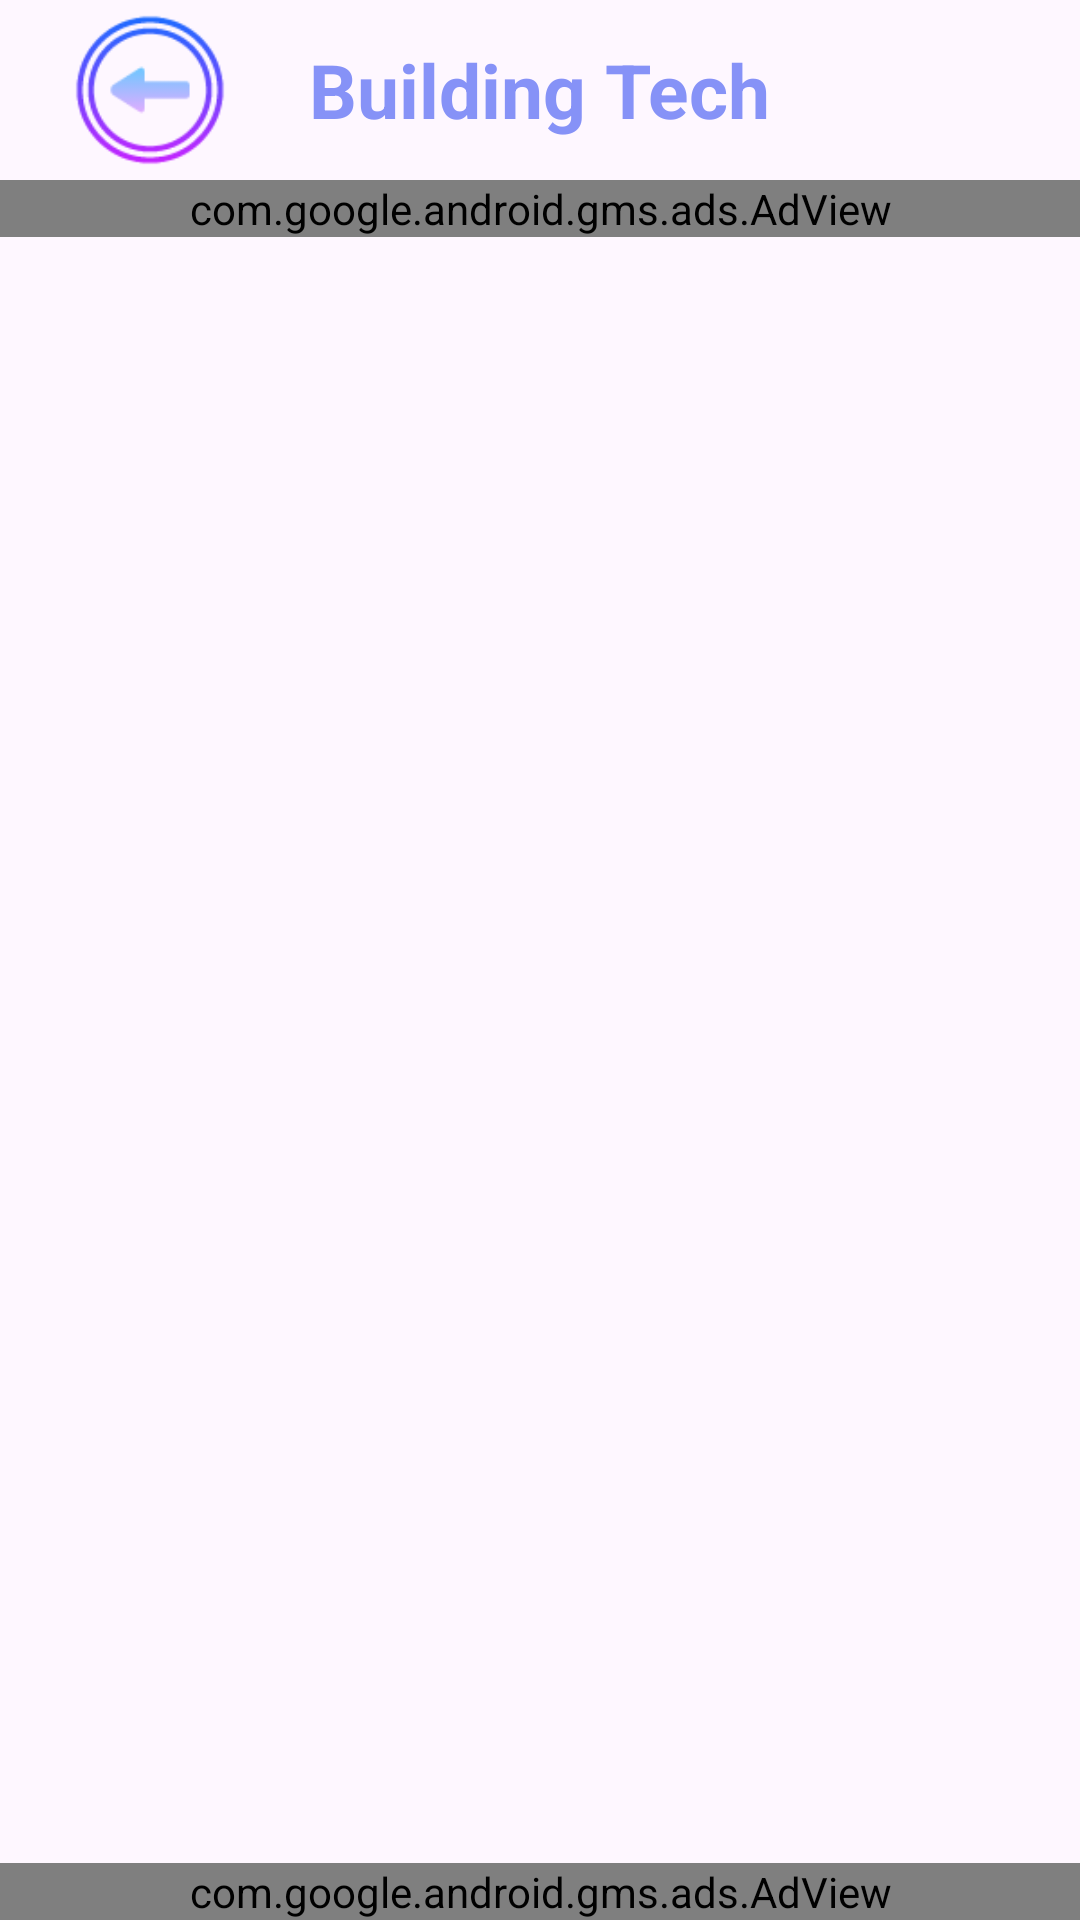

Produce the Android XML layout that renders to this screen, including the resource entries it uses.
<!-- AndroidManifest.xml: application theme Theme.KnecPastPapers -->
<!-- res/layout/activity_building.xml -->
<?xml version="1.0" encoding="utf-8"?>
<RelativeLayout xmlns:android="http://schemas.android.com/apk/res/android"
    xmlns:app="http://schemas.android.com/apk/res-auto"
    xmlns:tools="http://schemas.android.com/tools"
    android:layout_width="match_parent"
    android:layout_height="match_parent"
    tools:context=".Activities.Building">

    <RelativeLayout
        android:layout_width="match_parent"
        android:layout_height="60sp"
        android:id="@+id/ree"
        >
        <ImageView
            android:layout_width="wrap_content"
            android:layout_height="wrap_content"
            android:src="@drawable/back_btn"
            android:id="@+id/build_back"/>

        <TextView
            android:layout_width="wrap_content"
            android:layout_height="wrap_content"
            android:text="@string/building_tech"
            android:layout_centerInParent="true"
            android:textColor="@color/lavender"
            android:textStyle="bold"
            android:textSize="25sp"/>

    </RelativeLayout>

    <androidx.recyclerview.widget.RecyclerView
        android:layout_width="match_parent"
        android:layout_height="match_parent"
        android:id="@+id/building_mainRecyclerview"
        android:layout_below="@id/buld1"
        android:layout_above="@id/buld2"
        android:padding="8sp"/>
    <com.google.android.gms.ads.AdView
        android:id="@+id/buld1"
        android:layout_width="match_parent"
        android:layout_height="wrap_content"
        android:layout_below="@id/ree"
        android:layout_centerHorizontal="true"
        app:adSize="BANNER"
        app:adUnitId="ca-app-pub-2829905592411826/5462562701" />

    <com.google.android.gms.ads.AdView
        android:id="@+id/buld2"
        android:layout_width="match_parent"
        android:layout_height="wrap_content"
        android:layout_alignParentBottom="true"
        android:layout_centerHorizontal="true"
        app:adSize="BANNER"
        app:adUnitId="ca-app-pub-2829905592411826/3714366768" />

</RelativeLayout>
<!-- resources referenced by this layout -->
<resources>
  <color name="lavender">#8692f7</color>
  <!-- drawable back_btn: png bitmap (drawable, 4577 bytes) -->
  <string name="building_tech">Building Tech</string>
  <style name="Theme.KnecPastPapers" parent="Base.Theme.KnecPastPapers" />
  <style name="Base.Theme.KnecPastPapers" parent="Theme.Material3.DayNight.NoActionBar">
          
          
      </style>
</resources>
